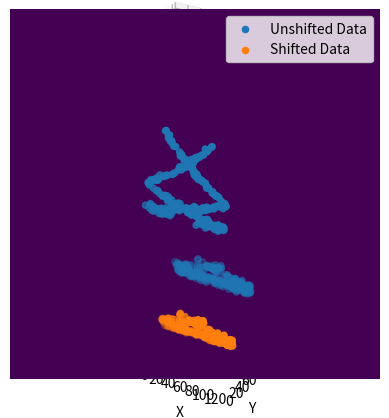

The matplotlib source for this figure:
# -*- coding: utf-8 -*-
"""
Realistic Data Simulator v1.0.1
[redacted]
Created on Thurs Jan 26 2023
"""
# N.B. This is the same function as V2, however the time axis is now defined in set 35ps blocks (time res of TORCH)
# The detector also has a standard deviation of 70ps on the time axis.
# THIS PRODUCES A SET TIME DIMENSION

#%% - Dependencies
import numpy as np
import matplotlib.pyplot as plt
import random

resolution = 35E-12
std = 70E-12

#%% - Function
def realistic_data_sim(signal_points=1000, detector_pixel_dimensions=(128,88), hit_point=1.5, ideal=0, debug_image_generator=0, shift=1):
    '''
    Inputs:
    signal_points = number of points the hit produces (average 30 for realistic photon), N.B. these may not be at critical angle to 60 is maximum number
    detector_pixel_dimensions = pixel dimensions of the detector, x,y in a tuple (88x128)
    hit_point = The point on the detector the particle makes impact. This can be varied to change the shape of the graph.
    ideal = [default=1] produces either perfect circular photon ejection from impact (1) or random (0)
    debug_image_generator = [default=0] set to 1 to plot the output of this simulator (for debugging purposes)
    shift = [default=1] produces ribbon patterns that are shifted by half the axis maximum in either the +ve or -ve direction.
    
    The produced ribbon pattern is then shifted so that the model is not overfit, and flattened to a 2D image to run
    through the AE.

    Returns:
    flattened_data = The produced ribbon pattern is flattened and returned to prepare for the AE.
    The maximum of this flattened data (in flattened z) is given by t_pix_max and this MAX IS CURRENTLY SET AT 509
    However, N.B. The max signal point in the produced dataset (unnoised) is almost always NOT 509.
    '''
    # Width of Quartz Block in meters (physical x dimension - not to be confused with pixel x dimensions)
    # (this is not actual size of quarts, but it forms a good pattern. This is fundamental to the way this
    # pattern has been built so should not be changed)
    Quartz_width = 0.4

    #Half Width of Quartz Block in meters (x dimension) - BEWARE THIS IS HALF WIDTH, TRUE WIDTH GOES FROM -reflect_x to reflect_x
    reflect_x = Quartz_width/2   

    #Ideal or random? 1 if want ideal or 0 if want random #Here can set to either random numbers or to linear_x_points depending on what you want
    if ideal == 1:
        #Creates ideal linearly spaced x data #Uniform points to see the pattern
        linear_x_points = np.linspace(-np.pi, np.pi, signal_points)
        x = linear_x_points
    elif ideal == 0:
        #Creates more realistic randomly spaced x data  #random numbers that are more accurate to data
        random_x_points = [random.uniform(-np.pi, np.pi) for _ in range(signal_points)]
        x = random_x_points

    #Takes x range (either uniform (ideal) or random) and creates the reflections
    x_reflect_points = []
    for i in x:
        while i < -reflect_x or i > reflect_x:
            if i < -reflect_x:
                i = -i - 2 * reflect_x
            elif i > reflect_x:
                i = -i + 2 * reflect_x
        x_reflect_points.append(i)


    #Calulates corresponding y parabola points for each x
    y_points = []
    y_points = [np.cos(i) for i in x]

    # join these x reflected x and parabola y points into one list
    conjoined = list(zip(x_reflect_points, y_points))

    # critical angle quarts in radians
    q_crit = 40.49 * np.pi / 180

    # filter list to remove those that arent at critical angle ## FIRST LESS THAN AS COS(PI - Q_CRIT) IS -VE NUMBER 
    angle_filter = [i for i in conjoined if np.cos((np.pi/2) + q_crit) > i[1] or i[1] > np.cos((np.pi/2) - q_crit)] # filters out points less than critical angle

    # ADDING TIME AXIS

    # length of the quartz screen in m
    quartz_length = 1.6     

    # Speed of the cherenkov radiation in m, need to add n for quartz
    particle_speed = 3E8
    
    # max time particle could take. This allows us to set the max z axis for the noise to take.
    t_max = (((2*quartz_length) / np.cos((np.pi/2)-q_crit)) / particle_speed) + std * 20     # This last adds well in excess of std to make sure likelihood of points below is minimal
    # in pixels, this will be:
    t_pix_max = t_max // resolution

    time = []
    # for each of the allowed cherenkov particles
    for i in angle_filter:

        # if it moves straight towards the detector
        if i[1] > 0:
            # this is just time = dist / speed formula. dist / cos(angle) is true distance
            time.append((hit_point / i[1]) / particle_speed )

        # if it moves away from the detector and gets reflected back up
        elif i[1] < 0:
            # goes down and back up
            time.append(((2 * quartz_length - hit_point) / abs(i[1])) / particle_speed)

    # this is list of x at idx [0][0], y at [0][1] and z (time) at [1]
    final = list(zip(angle_filter, time))     # This is list of ((x,y), time) - dont ask me why, its annoying

    # create bins
    # x axis is between the reflectors, and the pixels of the x axis are the first dim of the input dim
    x_idxs = np.digitize([i[0][0] for i in final],np.linspace(-reflect_x, reflect_x, detector_pixel_dimensions[0])) #takes x points, then bins, returns indices

    # y axis is currently between 1 and -1 from cosine function (which has angle embedded by nature)
    # splits this into pixels in y:
    y_idxs = np.digitize([i[0][1] for i in final],np.linspace(-1, 1, detector_pixel_dimensions[1]))

    # z needs std dev in time added. This is added after the pattern is set.
    # This is put into bins without the digitize for now:
    z_idxs = np.array([np.random.normal(i[1], std)//resolution for i in final]) # i[1] add std to time then give z pixel with //resolution

    # x, y go from 0 to dim - 1 respectively here. z has TOF pixel.
    # Changing position:
    # Convert all to numpy arrays to make more maleable and also to flatten later:
    x_pixel = np.array(x_idxs)
    y_pixel = np.array(y_idxs)
    z_pixel = np.array(z_idxs)

    # combine them:
    coords = np.column_stack((x_pixel, y_pixel, z_pixel))

    # remove potential z points outside plot, from 1 to max time (this is from 1 as 0 counts as no hit):
    coords = np.array([coord for coord in coords if 1 <= coord[2] <= t_pix_max])

    # shift them all a maximum of half the max size if shift = 1:
    if shift == 1:
        coords[:,0] += np.random.randint(-np.round(np.max(x_pixel)/2),np.round(np.max(x_pixel)/2))
        coords[:,1] += np.random.randint(-np.round(np.max(y_pixel)/2),np.round(np.max(y_pixel)/2))
        coords[:,2] += np.random.randint(-np.round(t_pix_max/2),np.round(t_pix_max/2))

    # select those that would fall within the bounds of the thing after shifting:
    filtered = np.array([coord for coord in coords if
    (0 <= coord[0] <= detector_pixel_dimensions[0] - 1) and
    (0 <= coord[1] <= detector_pixel_dimensions[1] - 1) and
    (1 <= coord[2] <= t_pix_max)])  

    #Generates the random noise points (tmax//resolution sets the max pixels in the z axis)
    # x_noise = [random.randint(1, detector_pixel_dimensions[0]) for _ in range(noise_points)]
    # y_noise = [random.randint(1, detector_pixel_dimensions[1]) for _ in range(noise_points)]
    # z_noise = [random.randint(0, t_max//resolution) for _ in range(noise_points)]
    # flattening:
    flattened_data = np.zeros((detector_pixel_dimensions[0], detector_pixel_dimensions[1]))

    # check for if any remaining data is in range:
    if np.size(filtered) == 0:
        print('All data outside range. Empty array returned.')
        return flattened_data
    
    # this continues if there is data
    for point in filtered:
        # TOF is the z axis
        TOF = int(point[2])
        # index is the x and y axis
        flattened_data[int(point[0])][int(point[1])] = TOF

    
    #Plots the figure if user requests debugging
    # N.B time dimensiton is in pixels. x 3E-12 to get time value.
    if debug_image_generator == 1:
        
        fig = plt.figure()
        ax = fig.add_subplot(projection='3d')
        
        # the origional ribbon graph
        ax.scatter(x_pixel, y_pixel, z_pixel, label='Unshifted Data')
        # the shifted ribbon graph
        ax.scatter(filtered[:,0], filtered[:,1], filtered[:,2], label='Shifted Data')
        ax.legend()

        # setting limits:
        ax.set_xlim((0, detector_pixel_dimensions[0]))
        ax.set_ylim((0, detector_pixel_dimensions[1]))
        ax.set_zlim((0, t_pix_max))


        # ax.scatter(x_noise, y_noise, z_noise)
        ax.set_xlabel('X')
        ax.set_ylabel('Y')
        ax.set_zlabel('Time')

        plt.show()

        plt.imshow(flattened_data)
        plt.show()
    
    #Outputs to return to main dataset generator script
    return flattened_data

#%% - Testing Driver
#Uncomment line below for testing, make sure to comment out when done to stop it creating plots when dataset generator is running
realistic_data_sim(signal_points=1000, detector_pixel_dimensions=(128,88), hit_point=0.8, ideal=0, debug_image_generator=1)